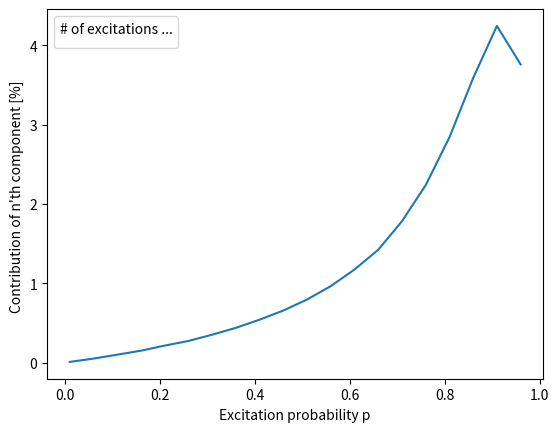
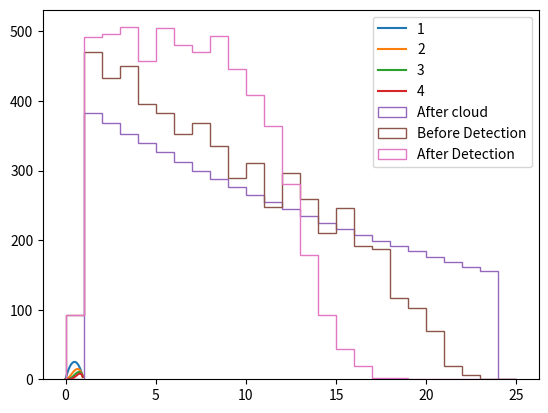

These figures' Python source, in order:
# -*- coding: utf-8 -*-
"""
Spyder Editor

This is a temporary script file.
"""

import matplotlib.pyplot as plt
import numpy as np

delta_p = 0.01
p =np.arange(delta_p,1,delta_p*5)
excitations = 24

def excite(n=10):
    powers = range(1,n)
    for power in powers:
        yield lambda x: x**power*(1-x), power
        
def excited_photons(n=10):
    powers = range(1,n)
    for power in powers:
        yield lambda x: x**power*(1-x)*power, power
    
for i, power in excite(5):
    plt.plot(p,i(p)*100, label = str(power))

plt.figure(0)
plt.legend(title = r'# of excitations ...')
plt.xlabel('Excitation probability p')
plt.ylabel('Contribution of n\'th component [%] ')

#%% Simulation - correct?

total_trials = 10000
eta_trans = 0.8
pulse_width = 450
dead = 40
measured_p_w_array = []

for p_test in p:
    photons = []
#     Photon generation
    photons_histo = []
    for exc, power in excite(excitations):
        trials_with_n_photons_per_mode = int(total_trials*exc(p_test))
        if trials_with_n_photons_per_mode:
            photons.append(np.ones([trials_with_n_photons_per_mode, power], dtype = bool))
    
    total_photons = sum([i.sum() for i in photons])
    for mode in photons:
        photons_histo += list(mode.sum(axis = 1))
    
    # Transmittion
    passed_histo = []
    for i, mode in enumerate(photons):
        dim = np.shape(mode)
        loss = np.array([[np.random.choice([True,False],p=[eta_trans, (1-eta_trans)])
                        for i in range(dim[1])] for j in range(dim[0])])
        photons[i] = mode & loss
        passed_histo += list(photons[i].sum(axis = 1))
    
    # Detection
    detected_histo = []
    for i, mode in enumerate(photons):
        dim = np.shape(mode)
        trials, power = np.shape(mode)
        pulse = np.random.normal(0,pulse_width,dim)
        for trial in range(trials):
            for photon in range(power):
                if mode[trial, photon]:
                    mask = [True]*power
                    mask[photon] = False
                    delete = (pulse[trial,:]-dead<pulse[trial, photon]) & (pulse[trial,:]>pulse[trial,photon])
                    photons[i][trial,:] = ~delete & photons[i][trial,:]
        detected_histo += list(photons[i].sum(axis = 1))
    
    measured_p_w = sum([i.sum() for i in photons])/total_trials
    measured_p_w_array.append(measured_p_w)
    print(f' --- measured_p_w: {measured_p_w:.03f} ---')

plt.plot(p, measured_p_w_array)
#%% Plotting
    
plt.figure(1)
plt.hist(photons_histo, bins = range(excitations+2), 
         label = 'After cloud',histtype=u'step')
plt.hist(passed_histo, bins = range(excitations+2),
         label = 'Before Detection',histtype=u'step')
plt.hist(detected_histo, bins = range(excitations+2), 
         label = 'After Detection',histtype=u'step')
plt.legend()
plt.show()


#    photons[i] = component & loss
#    passed_histo += list(photons[i].sum(axis = 1))









